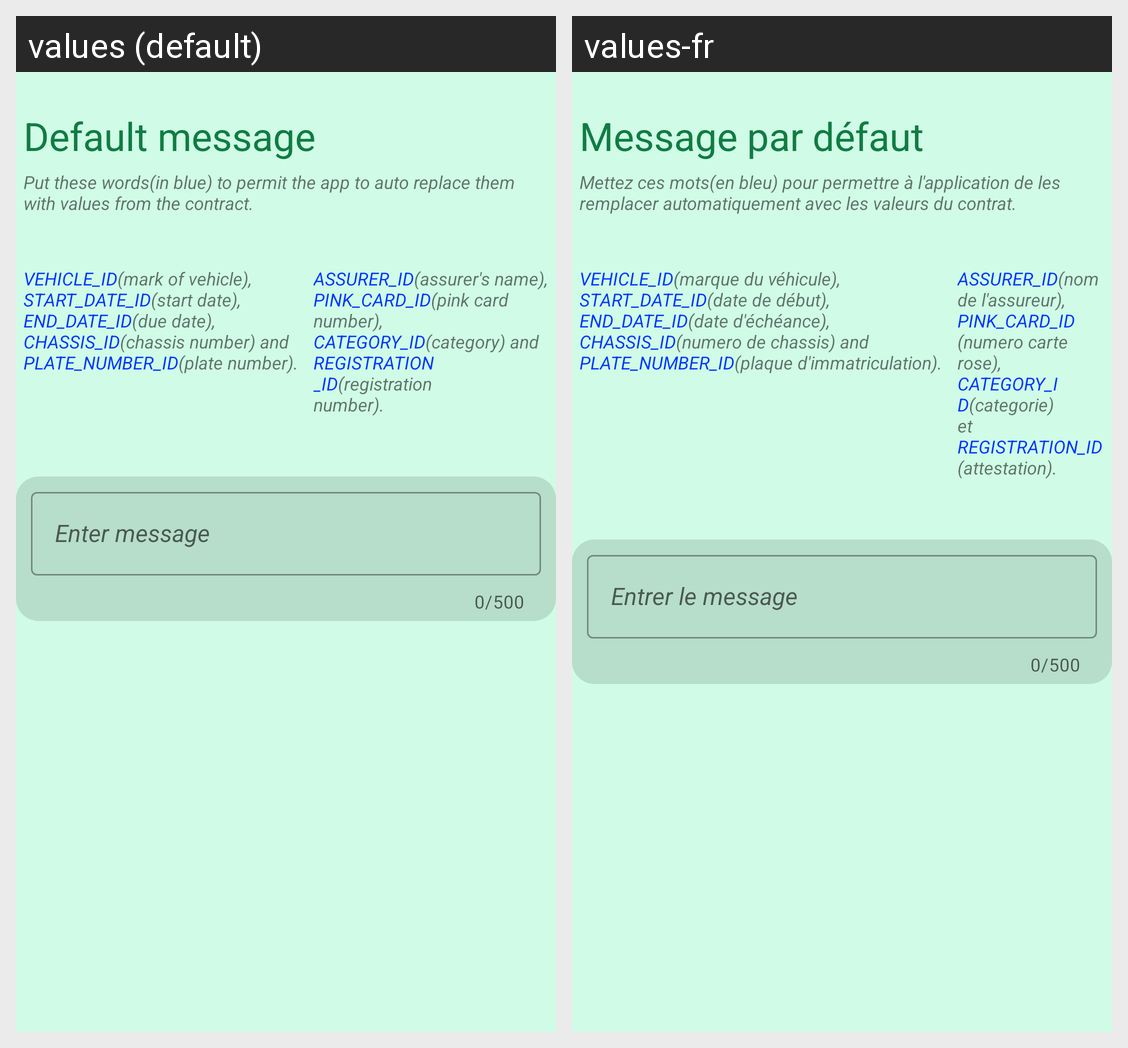

For this localized Android screen grid, give each drawn string resource with its value in every locale shown.
Android screen res/layout/root_preference_edit_text_dialog_preference.xml rendered under 2 locales, left to right: values (default), values-fr. Device: Nexus 5 (rendered at 1080×1920; each locale shown at half size, 540×960, under a caption strip naming it); theme AppTheme.AssuranceContractHandler.
Strings drawn on this screen, with the default value and each locale's value (text and hints the layout hard-codes, and strings that could not be matched under every locale, appear in the picture but are not listed):

default_message_title
  values: Default message
  values-fr: Message par défaut

predefined_message_edition_summary_with_colors
  values: Put these words(in blue) to permit the app to auto replace them with values from the contract.
  values-fr: Mettez ces mots(en bleu) pour permettre à l'application de les remplacer automatiquement avec les valeurs du contrat.

predefined_message_edition_fields_1_with_colors
  values: 
      VEHICLE_ID(mark of vehicle), 
      START_DATE_ID(start date), 
      END_DATE_ID(due date), 
      CHASSIS_ID(chassis number) and 
      PLATE_NUMBER_ID(plate number).
  values-fr: 
      VEHICLE_ID(marque du véhicule), 
      START_DATE_ID(date de début), 
      END_DATE_ID(date d'échéance), 
      CHASSIS_ID(numero de chassis) and 
      PLATE_NUMBER_ID(plaque d'immatriculation).

predefined_message_edition_fields_2_with_colors
  values: 
      ASSURER_ID(assurer's name), 
      PINK_CARD_ID(pink card number), 
      CATEGORY_ID(category) and 
      REGISTRATION_ID(registration number).
  values-fr: 
      ASSURER_ID(nom de l'assureur), 
      PINK_CARD_ID(numero carte rose), 
      CATEGORY_ID(categorie) et 
      REGISTRATION_ID(attestation).

enter_message
  values: Enter message
  values-fr: Entrer le message
